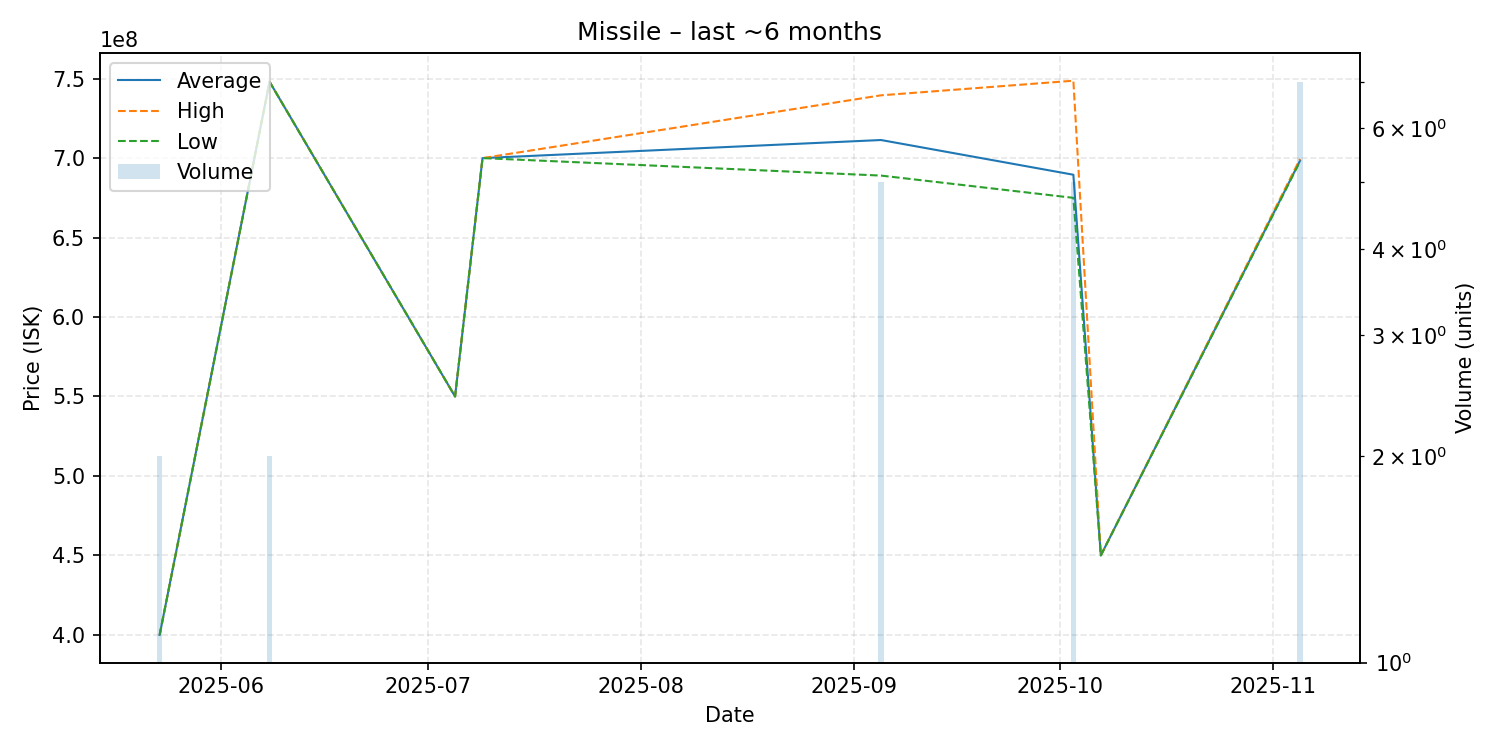

Source data for this figure (header and first rows):
date, average, highest, lowest, order_count, volume
2025-05-23, 400000000, 400000000, 400000000, 2, 2
2025-06-08, 748050000, 748100000, 748000000, 2, 2
2025-07-05, 550000000, 550000000, 550000000, 1, 1
2025-07-09, 700000000, 700000000, 700000000, 1, 1
2025-09-05, 711380000, 739500000, 689000000, 5, 5
2025-10-03, 689540000, 748700000, 675000000, 4, 5
2025-10-07, 450000000, 450000000, 450000000, 1, 1
2025-11-05, 698428571, 699500000, 698000000, 3, 7
